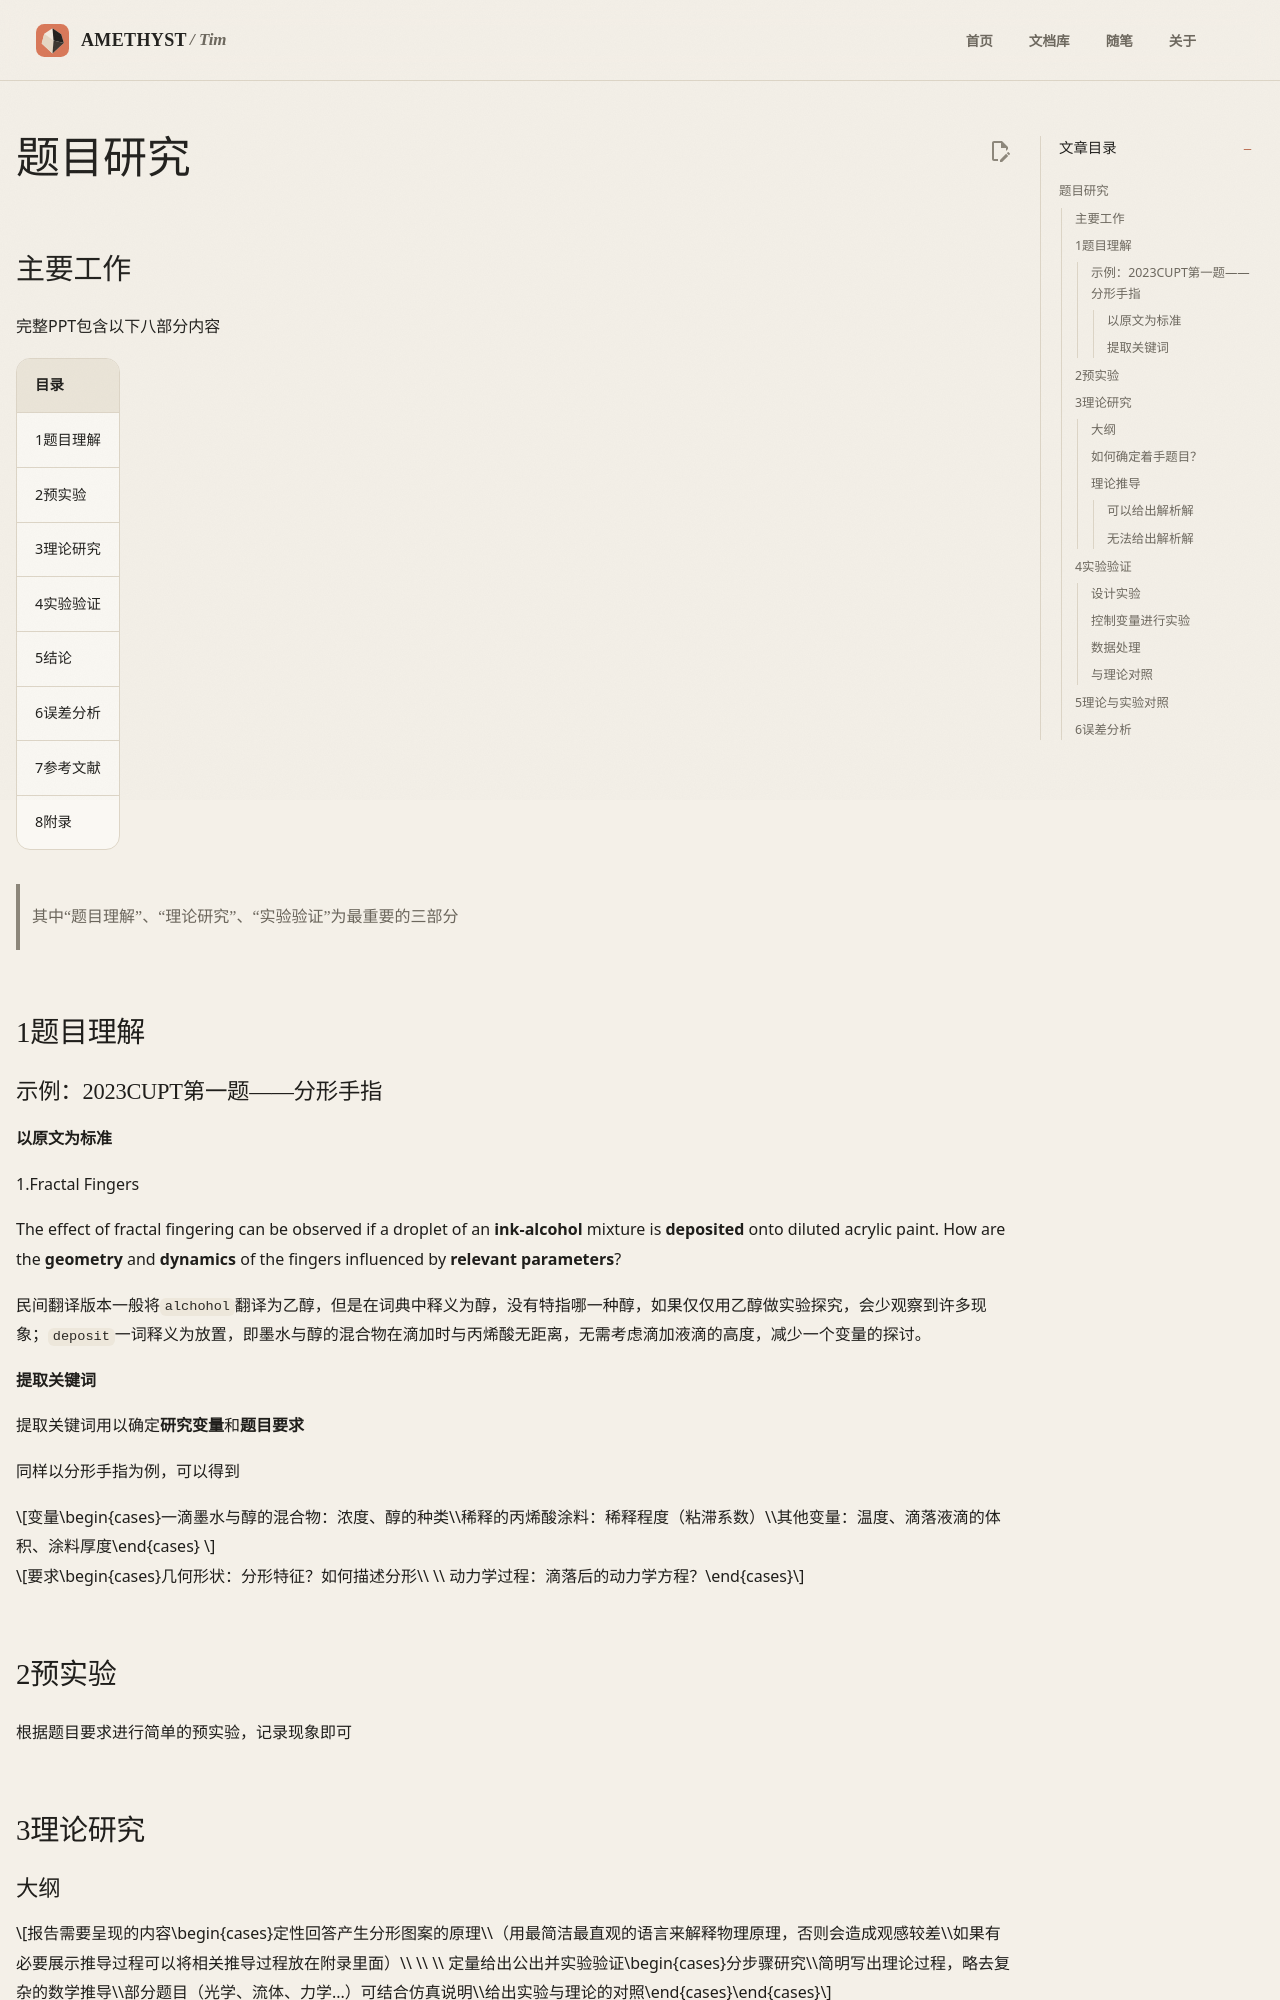

repository: AmethystTim/AmethystTim.github.io · page: 比赛/CUPT/研究题目流程/index.html · generator: mkdocs

# 题目研究

## 主要工作

完整PPT包含以下八部分内容

|目录|
|-|
|1题目理解|
|2预实验|
|3理论研究|
|4实验验证|
|5结论|
|6误差分析|
|7参考文献|
|8附录|

> 其中“题目理解”、“理论研究”、“实验验证”为最重要的三部分

## 1题目理解

### 示例：2023CUPT第一题——分形手指

#### 以原文为标准

1.Fractal Fingers
   
The effect of fractal fingering can be observed if a droplet of an **ink-alcohol** mixture is **deposited** onto diluted acrylic paint. How are the **geometry** and **dynamics** of the fingers influenced by **relevant parameters**?

民间翻译版本一般将`alchohol`翻译为乙醇，但是在词典中释义为醇，没有特指哪一种醇，如果仅仅用乙醇做实验探究，会少观察到许多现象；`deposit`一词释义为放置，即墨水与醇的混合物在滴加时与丙烯酸无距离，无需考虑滴加液滴的高度，减少一个变量的探讨。

#### 提取关键词

提取关键词用以确定**研究变量**和**题目要求**

同样以分形手指为例，可以得到

$$变量\begin{cases}一滴墨水与醇的混合物：浓度、醇的种类\\稀释的丙烯酸涂料：稀释程度（粘滞系数）\\其他变量：温度、滴落液滴的体积、涂料厚度\end{cases} $$

$$要求\begin{cases}几何形状：分形特征？如何描述分形\\ \\ 动力学过程：滴落后的动力学方程？\end{cases}$$


## 2预实验

根据题目要求进行简单的预实验，记录现象即可

## 3理论研究
